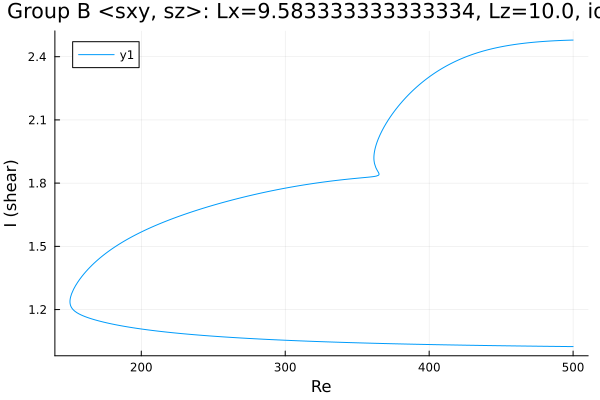

The table this chart was drawn from, first rows:
Re, shear
500.0, 1.024
499.1, 1.024
497.7, 1.024
496.2, 1.024
494.8, 1.025
493.4, 1.025
492, 1.025
490.6, 1.025
489.2, 1.025
487.8, 1.025
486.3, 1.025
484.9, 1.025
483.5, 1.025
482.1, 1.025
480.7, 1.026
479.3, 1.026
477.9, 1.026
476.4, 1.026
475, 1.026
473.6, 1.026
472.2, 1.026
470.8, 1.026
469.4, 1.027
468, 1.027
466.5, 1.027
465.1, 1.027
463.7, 1.027
462.3, 1.027
460.9, 1.027
459.5, 1.027
458.1, 1.027
456.6, 1.028
455.2, 1.028
453.8, 1.028
452.4, 1.028
451, 1.028
449.6, 1.028
448.2, 1.028
446.7, 1.029
445.3, 1.029
443.9, 1.029
442.5, 1.029
441.1, 1.029
439.7, 1.029
438.3, 1.029
436.8, 1.03
435.4, 1.03
434, 1.03
432.6, 1.03
431.2, 1.03
429.8, 1.03
428.4, 1.03
426.9, 1.031
425.5, 1.031
424.1, 1.031
422.7, 1.031
421.3, 1.031
419.9, 1.031
418.5, 1.032
417, 1.032
... 596 more rows
